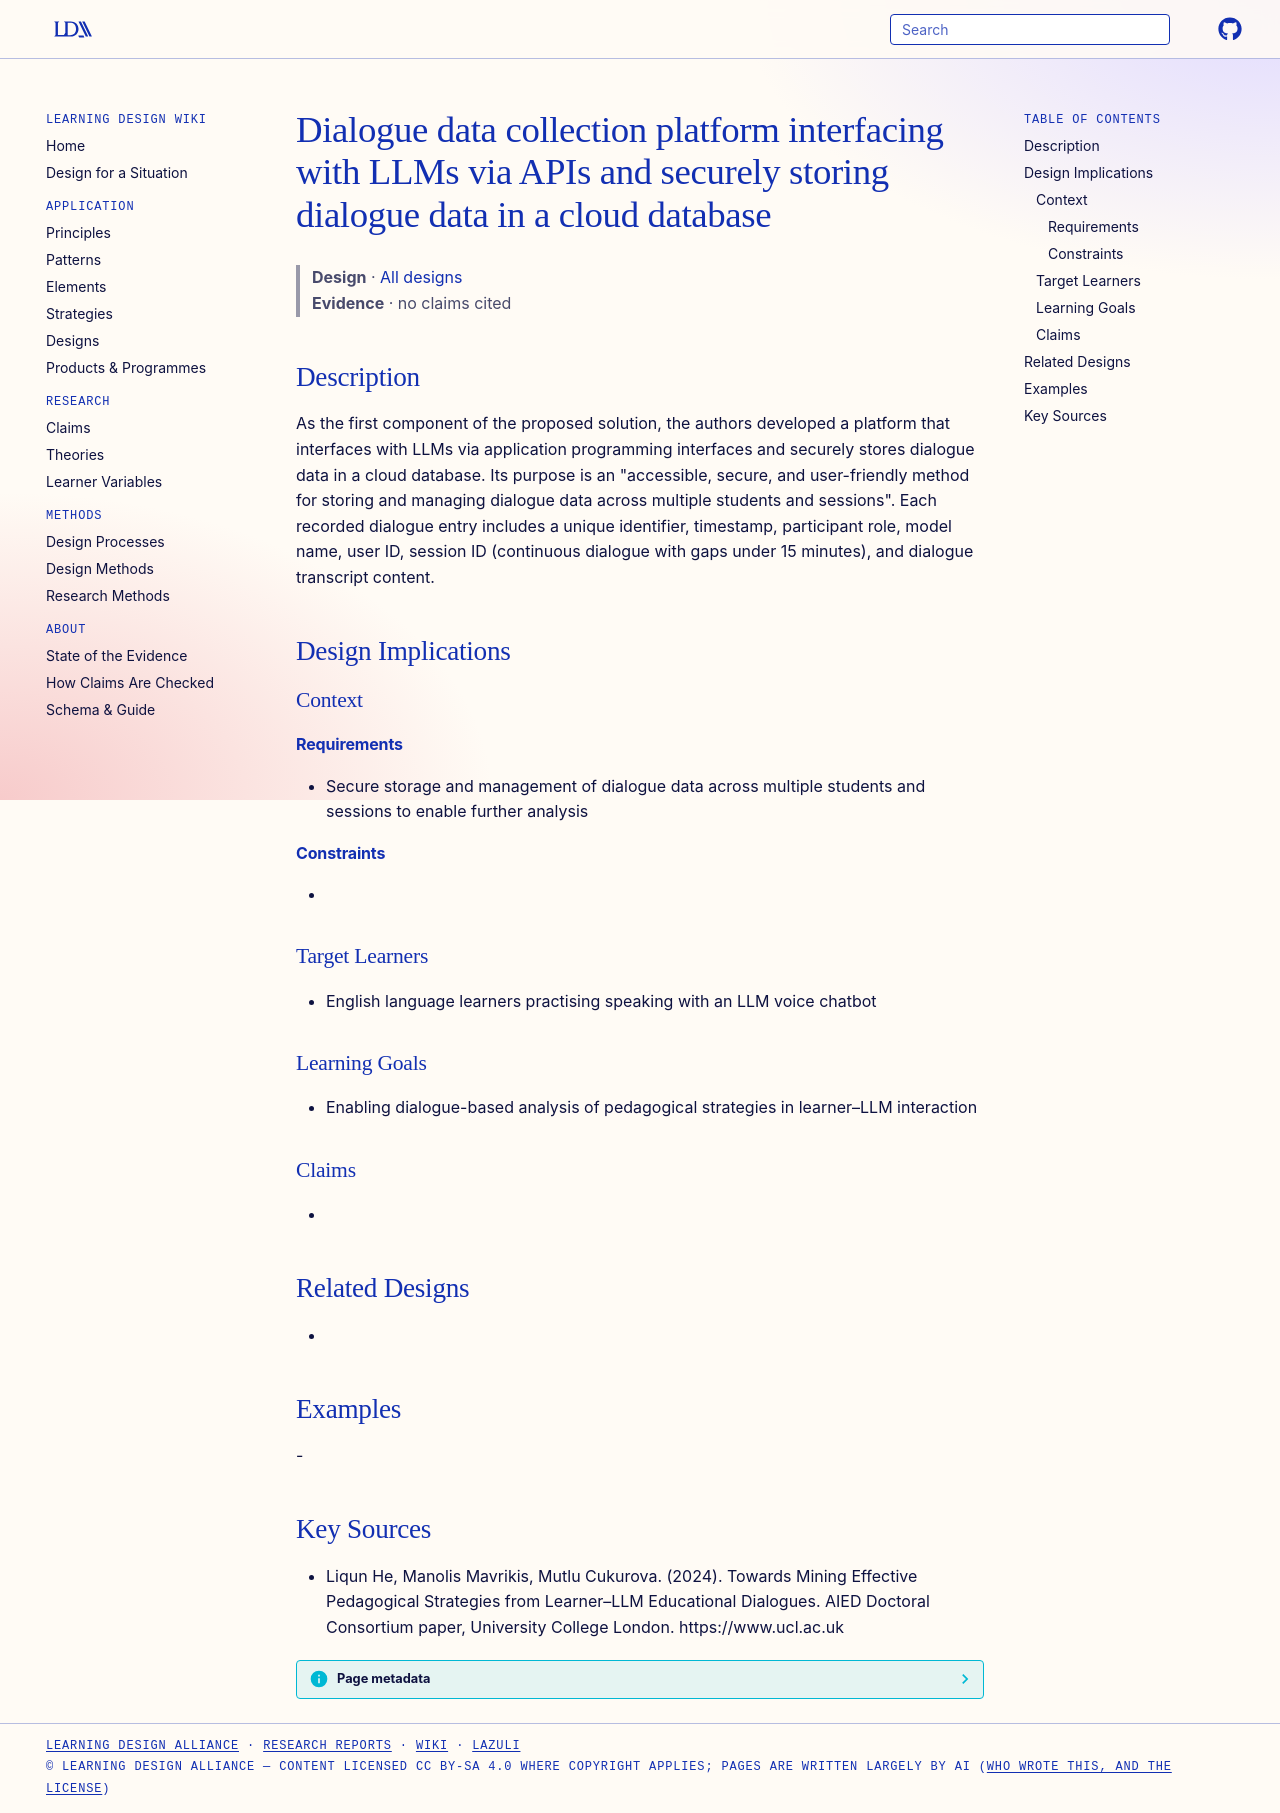

repository: Learning-Design-Alliance/learning-wiki · page: designs/learner-llm-dialogue-collection-platform/index.html · generator: mkdocs

---
type: design
id: learner-llm-dialogue-collection-platform
title: Dialogue data collection platform interfacing with LLMs via APIs and securely storing dialogue data in a cloud database
description: As the first component of the proposed solution, the authors developed a platform that interfaces with LLMs via application programming interfaces and securely stores dialogue data in a cloud database.
status: review
generated:
  by: "process:settle-candidates"
  at: 2026-11-21
sources:
  - id: liqun-he-2024
    resource: "https://www.ucl.ac.uk"
    title: "Liqun He, Manolis Mavrikis, Mutlu Cukurova. (2024). Towards Mining Effective Pedagogical Strategies from Learner–LLM Educational Dialogues. AIED Doctoral Consortium paper, University College London. https://www.ucl.ac.uk"
    author: Liqun He, Manolis Mavrikis, Mutlu Cukurova
---

# Dialogue data collection platform interfacing with LLMs via APIs and securely storing dialogue data in a cloud database

> **Design** · [All designs](index.md)
> **Evidence** · no claims cited

## Description
As the first component of the proposed solution, the authors developed a platform that interfaces with LLMs via application programming interfaces and securely stores dialogue data in a cloud database. Its purpose is an "accessible, secure, and user-friendly method for storing and managing dialogue data across multiple students and sessions". Each recorded dialogue entry includes a unique identifier, timestamp, participant role, model name, user ID, session ID (continuous dialogue with gaps under 15 minutes), and dialogue transcript content.

## Design Implications

### Context
#### Requirements
- Secure storage and management of dialogue data across multiple students and sessions to enable further analysis
#### Constraints
- 

### Target Learners
- English language learners practising speaking with an LLM voice chatbot

### Learning Goals
- Enabling dialogue-based analysis of pedagogical strategies in learner–LLM interaction

### Claims
- 

## Related Designs
- 

## Examples
-

## Key Sources
- Liqun He, Manolis Mavrikis, Mutlu Cukurova. (2024). Towards Mining Effective Pedagogical Strategies from Learner–LLM Educational Dialogues. AIED Doctoral Consortium paper, University College London. https://www.ucl.ac.uk
